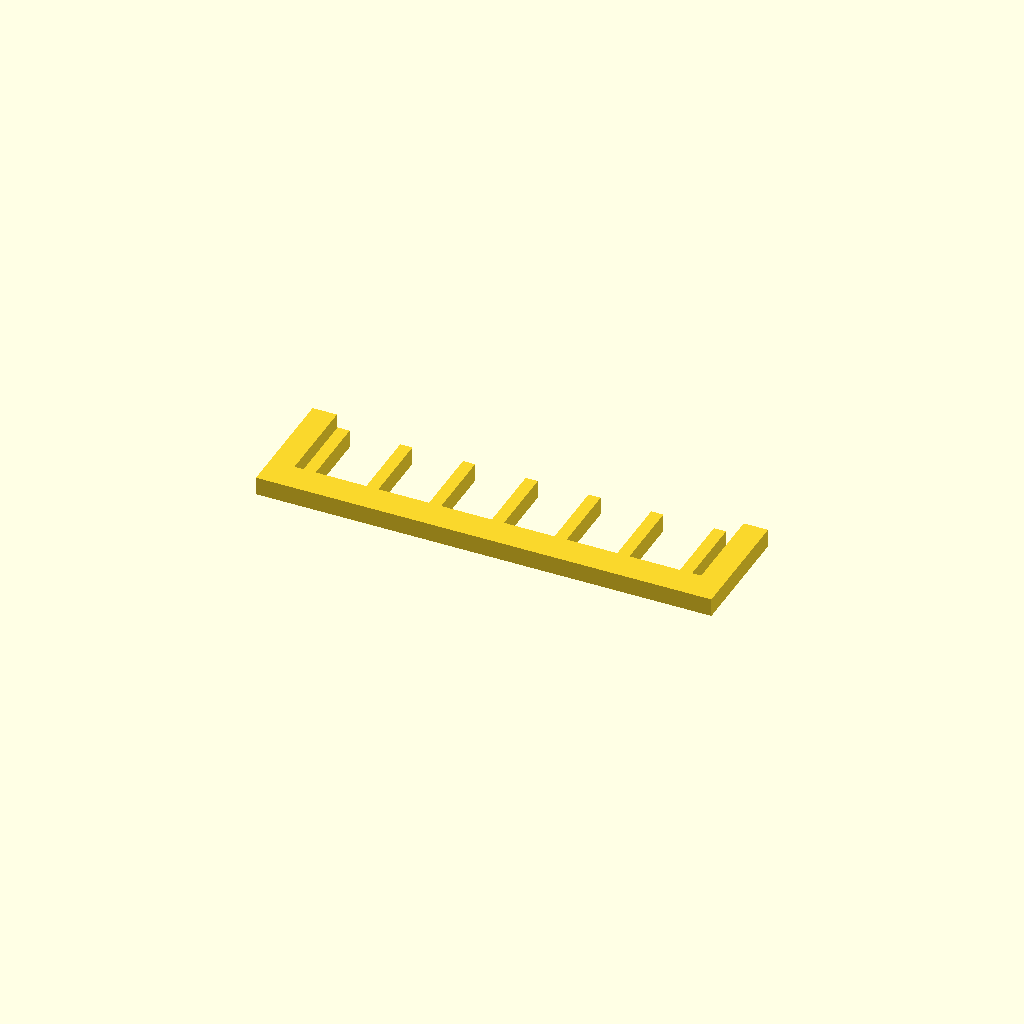
Cell 1 — every parameter at its default value.
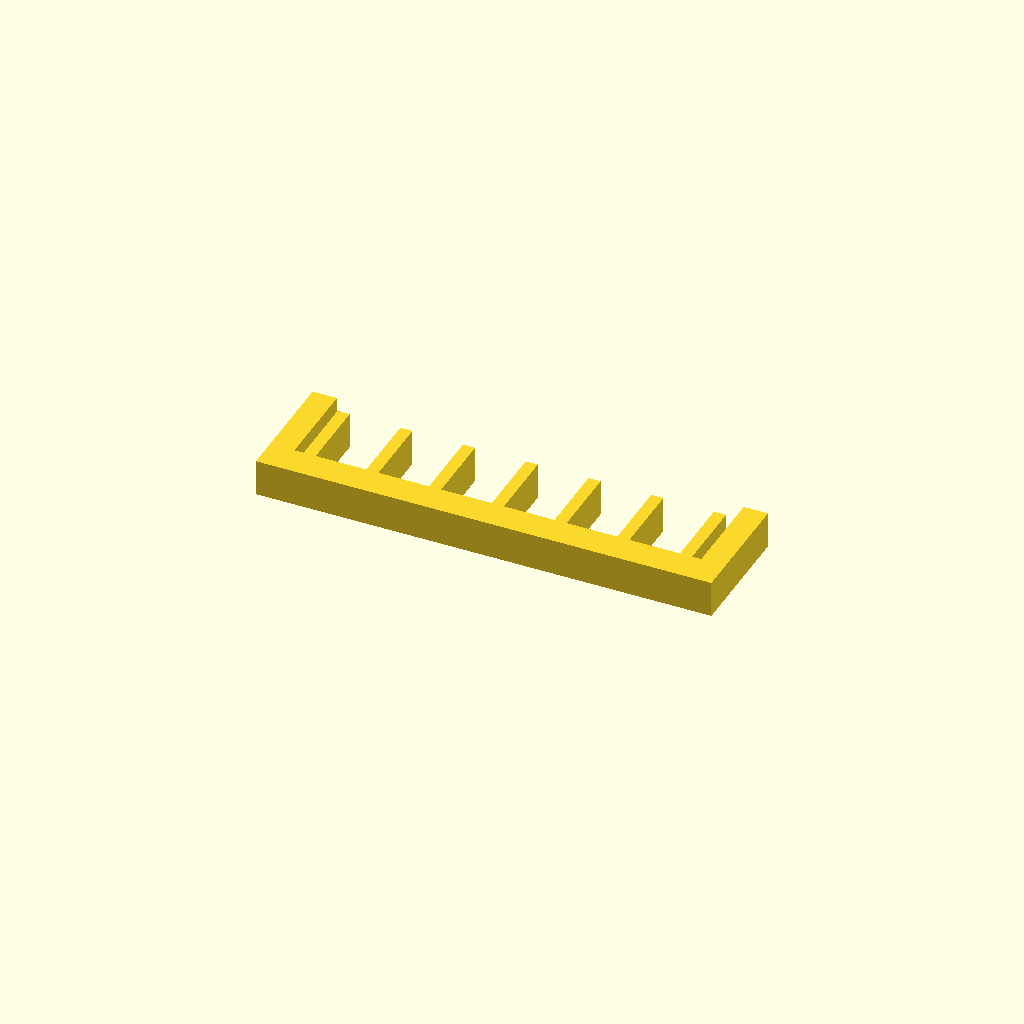
Cell 2: profile_height = 12 (everything else at default).
One fixed orthographic camera (rotation 55°, 0°, 25°; colour scheme Cornfield) for every cell.
The OpenSCAD source (optional_data/data/sketch1/guardgrids/part_0039.scad):
$fn = 32;

// ----------------------------------------------------------------------
// Guard grille: 7 slats over a 150 x 40 mm plate
// ----------------------------------------------------------------------

// --- parameters (mm) ---
profile_height = 6;       // extrusion height
profile_points = 36;      // points of the closed outline

profile = [[0, 0], [150, 0], [150, 40], [142, 40], [142, 10], [139, 10], [139, 34], [135, 34], [135, 10], [118.333, 10], [118.333, 34], [114.333, 34], [114.333, 10], [97.667, 10], [97.667, 34], [93.667, 34], [93.667, 10], [77, 10], [77, 34], [73, 34], [73, 10], [56.333, 10], [56.333, 34], [52.333, 34], [52.333, 10], [35.667, 10], [35.667, 34], [31.667, 34], [31.667, 10], [15, 10], [15, 34], [11, 34], [11, 10], [8, 10], [8, 40], [0, 40]];  // single closed polygon, 36 points, counter clockwise

// --- the one profile operation ---
linear_extrude(height = profile_height) polygon(points = profile);
Parameter table extracted from the source (name, type, default, range or options):
profile_height: number, default 6
profile_points: number, default 36
